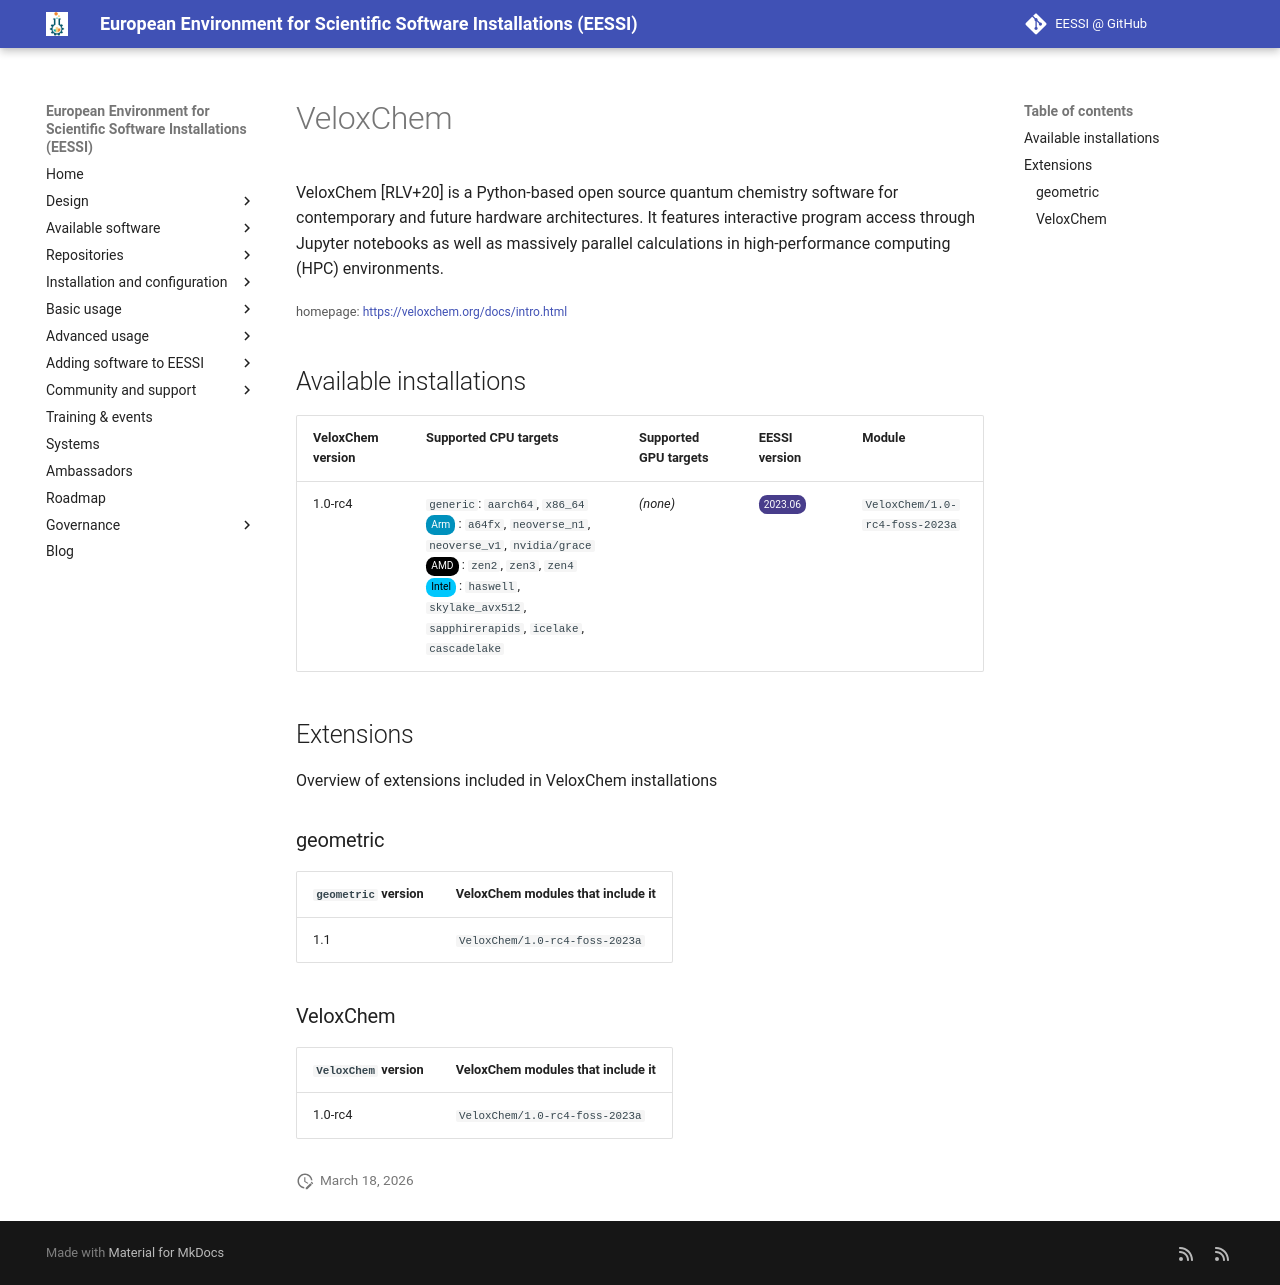

repository: EESSI/docs · page: available_software/detail/VeloxChem/index.html · generator: mkdocs

---
json_ld:
  '@context': https://schema.org
  '@type': SoftwareApplication
  applicationCategory: DeveloperApplication
  description: 'VeloxChem [RLV+20] is a Python-based open source quantum chemistry
    software for

    contemporary and future hardware architectures. It features interactive program
    access through

    Jupyter notebooks as well as massively parallel calculations in high-performance

    computing (HPC) environments.'
  license: Not confirmed
  name: VeloxChem
  offers:
    '@type': Offer
    price: 0
  operatingSystem: LINUX
  review:
    '@type': Review
    author:
      '@type': Organization
      name: EESSI
    reviewBody: Application has been successfully made available on all architectures
      supported by EESSI
    reviewRating:
      '@type': Rating
      ratingValue: 5
  softwareRequirements: See https://www.eessi.io/docs/ for how to make EESSI available
    on your system
  softwareVersion: '[''1.0-rc4'']'
  url: https://veloxchem.org/docs/intro.html
---
# VeloxChem


VeloxChem [RLV+20] is a Python-based open source quantum chemistry software for
contemporary and future hardware architectures. It features interactive program access through
Jupyter notebooks as well as massively parallel calculations in high-performance
computing (HPC) environments.

<small>homepage: </small><span class="software-link">[https://veloxchem.org/docs/intro.html](https://veloxchem.org/docs/intro.html)</span>

## Available installations


|VeloxChem version|Supported CPU targets|Supported GPU targets|EESSI version|Module|
| --- | --- | --- | --- | --- |
|1.0-rc4|`generic`: `aarch64`, `x86_64`<br/><span class="software-cpu-arm">Arm</span>: `a64fx`, `neoverse_n1`, `neoverse_v1`, `nvidia/grace`<br/><span class="software-cpu-amd">AMD</span>: `zen2`, `zen3`, `zen4`<br/><span class="software-cpu-intel">Intel</span>: `haswell`, `skylake_avx512`, `sapphirerapids`, `icelake`, `cascadelake`<br/>|*(none)*|<span class="software-eessi-version-202306">2023.06</span>|`VeloxChem/1.0-rc4-foss-2023a`|

## Extensions

Overview of extensions included in VeloxChem installations


### geometric


|`geometric` version|VeloxChem modules that include it|
| --- | --- |
|1.1|`VeloxChem/1.0-rc4-foss-2023a`|

### VeloxChem


|`VeloxChem` version|VeloxChem modules that include it|
| --- | --- |
|1.0-rc4|`VeloxChem/1.0-rc4-foss-2023a`|
